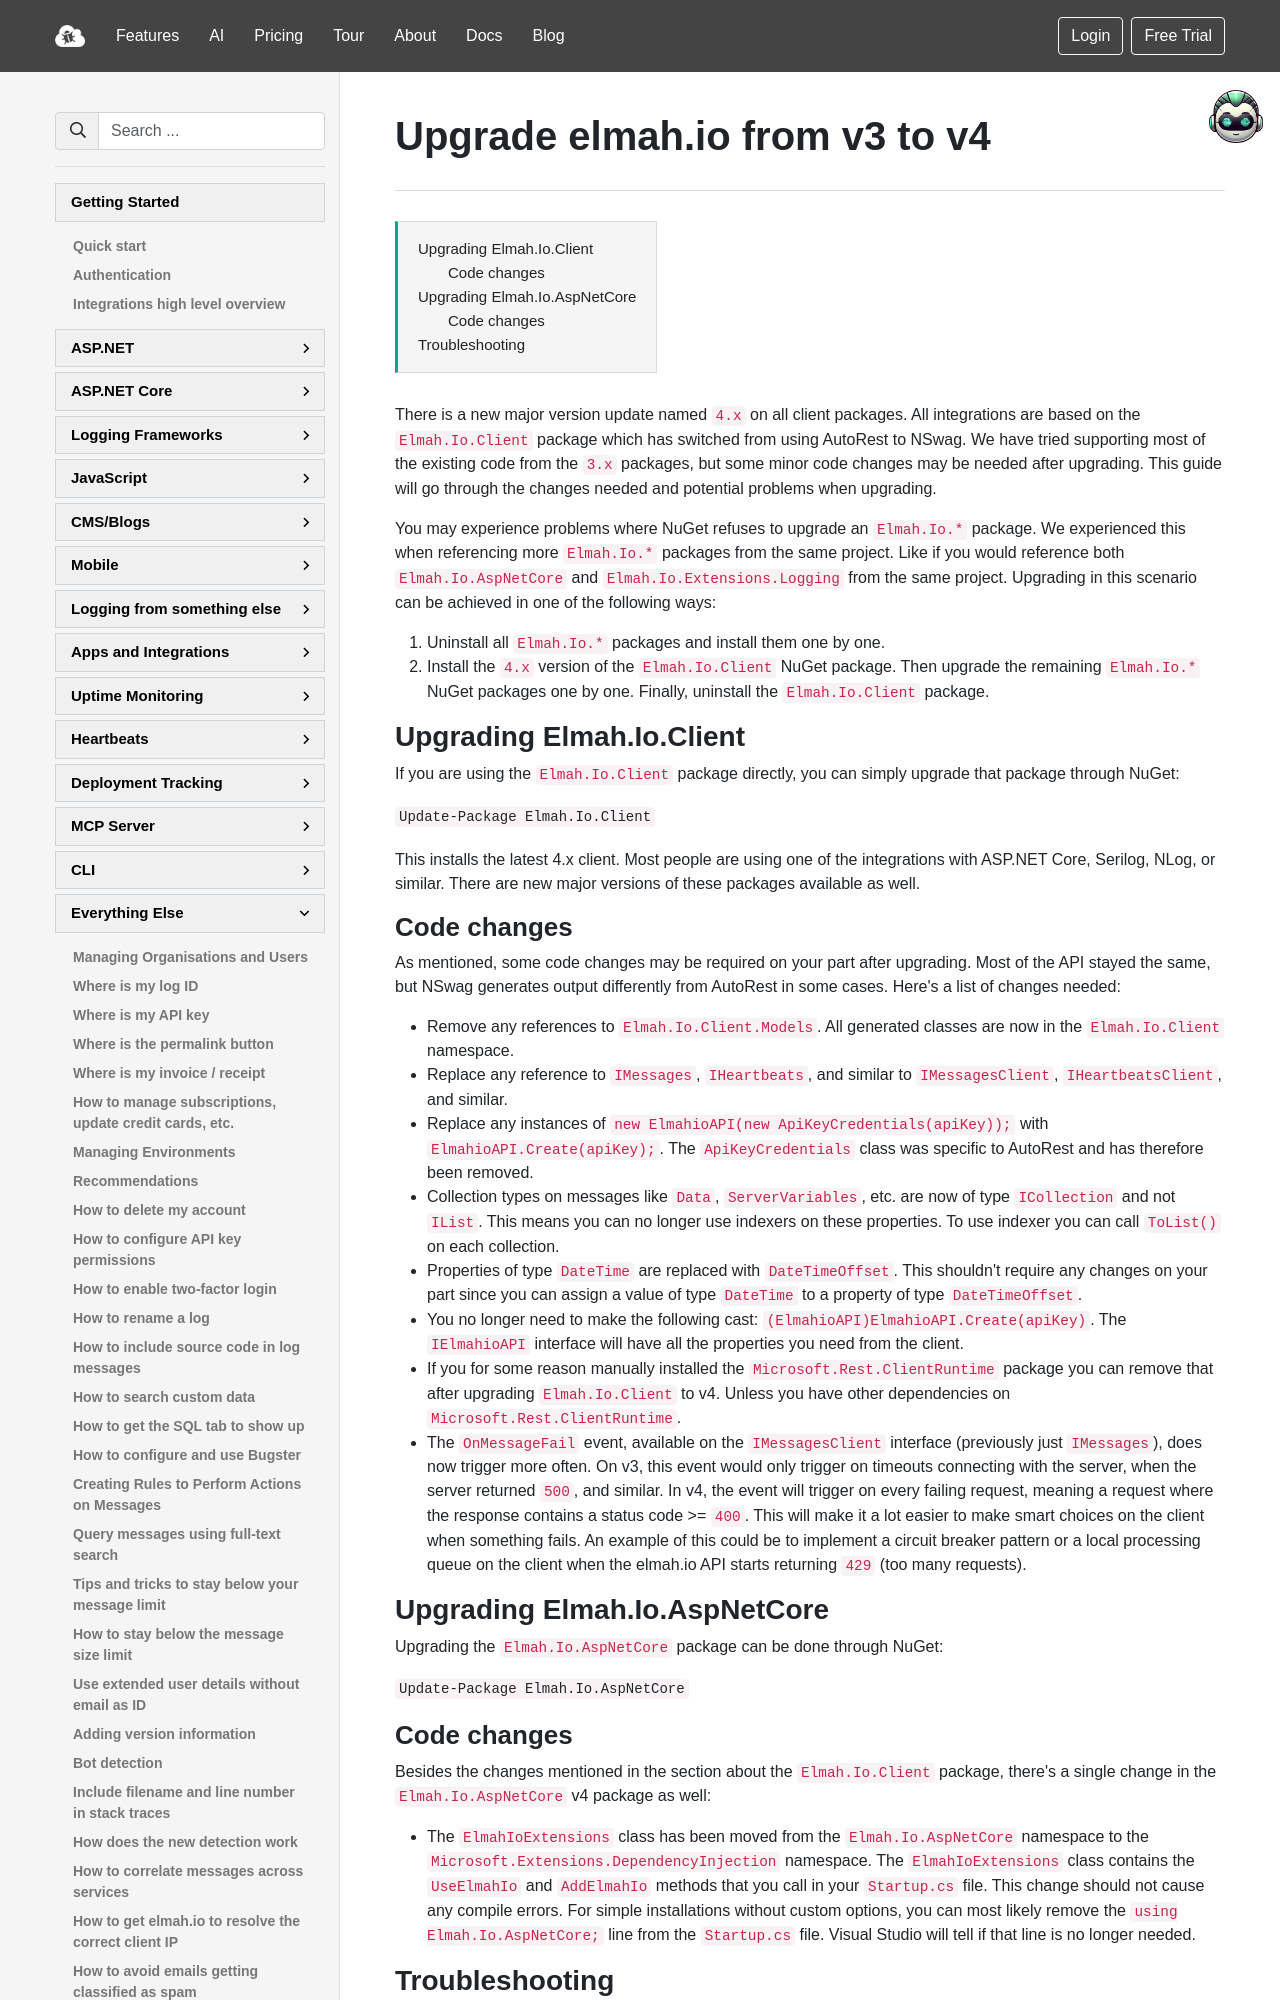

repository: elmahio/documentation · page: upgrade-elmah-io-from-v3-to-v4/index.html · generator: mkdocs

---
title: Upgrade elmah.io from v3 to v4
description: Details about upgrading elmah.io clients from major version 3 to 4. Minor changes may be required to utilize some of the new features in v4.
---

# Upgrade elmah.io from v3 to v4

[TOC]

There is a new major version update named `4.x` on all client packages. All integrations are based on the `Elmah.Io.Client` package which has switched from using AutoRest to NSwag. We have tried supporting most of the existing code from the `3.x` packages, but some minor code changes may be needed after upgrading. This guide will go through the changes needed and potential problems when upgrading.

You may experience problems where NuGet refuses to upgrade an `Elmah.Io.*` package. We experienced this when referencing more `Elmah.Io.*` packages from the same project. Like if you would reference both `Elmah.Io.AspNetCore` and `Elmah.Io.Extensions.Logging` from the same project. Upgrading in this scenario can be achieved in one of the following ways:

1. Uninstall all `Elmah.Io.*` packages and install them one by one.
2. Install the `4.x` version of the `Elmah.Io.Client` NuGet package. Then upgrade the remaining `Elmah.Io.*` NuGet packages one by one. Finally, uninstall the `Elmah.Io.Client` package.

## Upgrading Elmah.Io.Client

If you are using the `Elmah.Io.Client` package directly, you can simply upgrade that package through NuGet:

```powershell
Update-Package Elmah.Io.Client
```

This installs the latest 4.x client. Most people are using one of the integrations with ASP.NET Core, Serilog, NLog, or similar. There are new major versions of these packages available as well.
